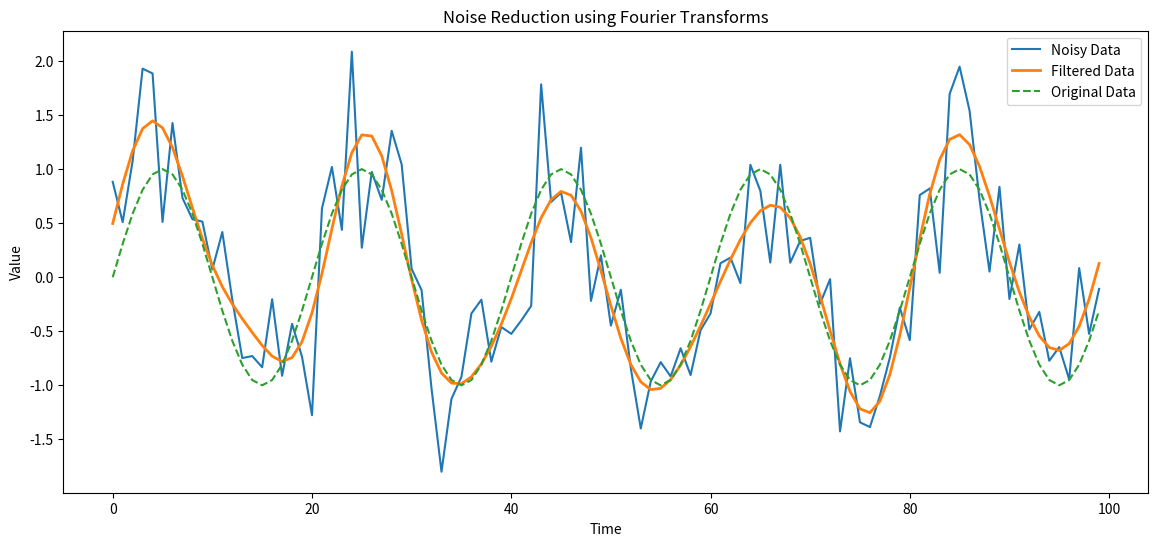

Write the Python code that produced this figure.
import numpy as np
import matplotlib.pyplot as plt

def reduce_noise_fourier(data, cutoff_frequency):
    """
    Reduce noise in a time series using Fourier transforms.
    
    Parameters:
        data (numpy.ndarray): 1D array of time series data.
        cutoff_frequency (float): Frequency threshold for filtering. Components with frequencies higher than this will be attenuated.
        
    Returns:
        filtered_data (numpy.ndarray): 1D array of filtered time series data.
    """
    # Compute the Fourier transform of the data
    fourier_transform = np.fft.fft(data)
    frequencies = np.fft.fftfreq(data.size, d=1)  # Assuming time step d=1
    
    # Apply a low-pass filter by attenuating frequencies above the cutoff
    fourier_transform[np.abs(frequencies) > cutoff_frequency] = 0
    
    # Compute the inverse Fourier transform of the filtered data
    filtered_data = np.fft.ifft(fourier_transform)
    
    return filtered_data.real  # Return the real part

# Example usage with synthetic data
np.random.seed(0)
time_steps = np.arange(100)
original_data = np.sin(2 * np.pi * 0.05 * time_steps)  # Low-frequency signal
noise = np.random.normal(0, 0.5, size=time_steps.size)  # Synthetic noise
noisy_data = original_data + noise

# Apply noise reduction
cutoff_frequency = 0.1  # Adjust based on the frequency content of your data and desired filter strength
filtered_data = reduce_noise_fourier(noisy_data, cutoff_frequency)

# Plotting the results
plt.figure(figsize=(14, 6))
plt.plot(time_steps, noisy_data, label='Noisy Data')
plt.plot(time_steps, filtered_data, label='Filtered Data', linewidth=2)
plt.plot(time_steps, original_data, label='Original Data', linestyle='dashed')
plt.legend()
plt.xlabel('Time')
plt.ylabel('Value')
plt.title('Noise Reduction using Fourier Transforms')
plt.show()

